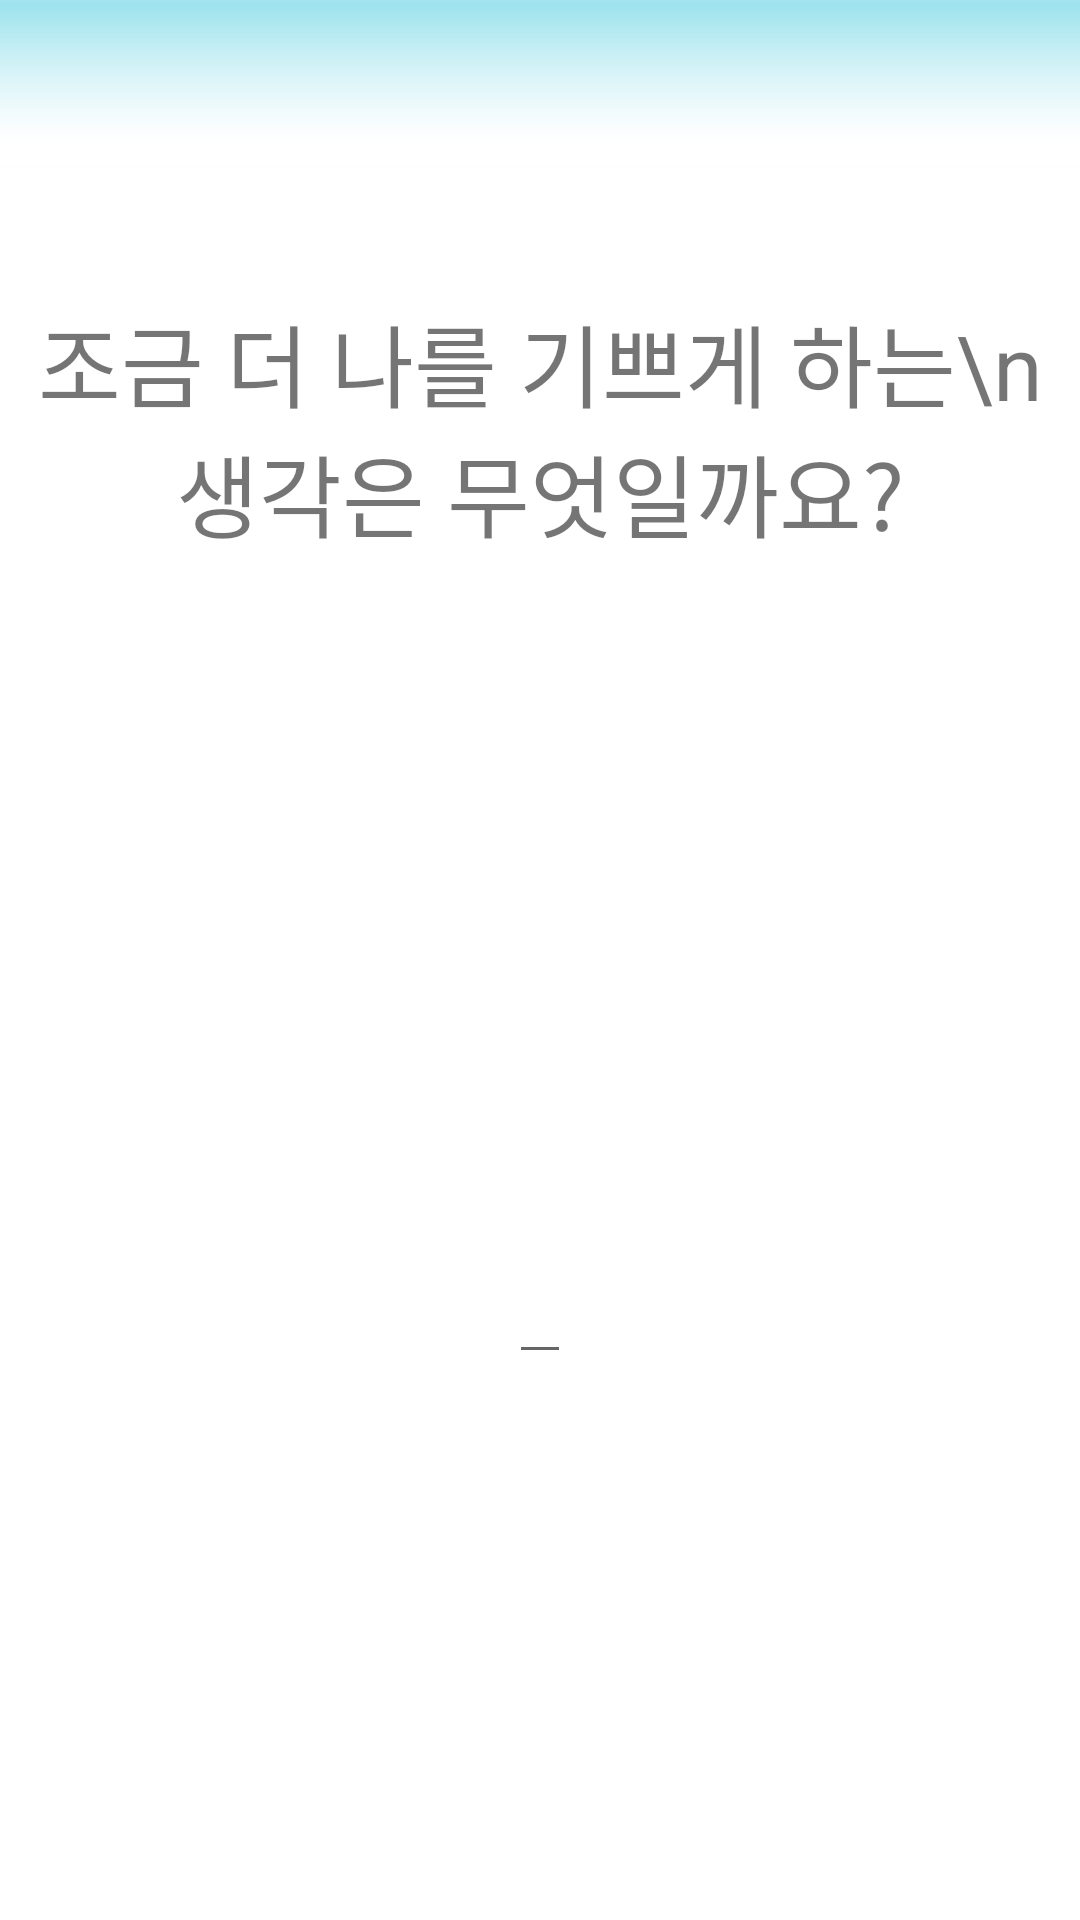

Here is an Android app screen rendered from its layout file. Give the layout XML and the strings, colors and styles it references.
<!-- AndroidManifest.xml: application theme AppTheme -->
<!-- res/layout/activity_sm_activity_8.xml -->
<?xml version="1.0" encoding="utf-8"?>
<RelativeLayout xmlns:android="http://schemas.android.com/apk/res/android"
    xmlns:app="http://schemas.android.com/apk/res-auto"
    xmlns:tools="http://schemas.android.com/tools"
    android:layout_width="match_parent"
    android:layout_height="match_parent"
    android:fitsSystemWindows="true"
    tools:context="com.example.nj.myapplication.SM_Activity.SM_Activity_8"
    android:background="@color/white">

    <android.support.design.widget.AppBarLayout
        android:layout_width="match_parent"
        android:layout_height="wrap_content"
        android:theme="@style/AppTheme.AppBarOverlay"
        android:id="@+id/view6">

        <android.support.v7.widget.Toolbar
            android:id="@+id/sm_8_toolbar"
            android:layout_width="match_parent"
            android:layout_height="?attr/actionBarSize"
            android:background="@drawable/sm_titlebar"
            app:popupTheme="@style/AppTheme.PopupOverlay" />

    </android.support.design.widget.AppBarLayout>

    <TextView
        android:layout_width="wrap_content"
        android:layout_height="wrap_content"
        android:text="조금 더 나를 기쁘게 하는\n생각은 무엇일까요?"
        android:id="@+id/textView22"
        android:layout_marginTop="43dp"
        android:textSize="30dp"
        android:gravity="center"
        android:layout_below="@+id/view6"
        android:layout_centerHorizontal="true" />

    <ImageView
        android:layout_width="wrap_content"
        android:layout_height="wrap_content"
        android:id="@+id/sm_8_box"
        android:layout_below="@+id/textView22"
        android:layout_centerHorizontal="true"
        android:layout_marginTop="30dp" />

    <ImageView
        android:layout_width="wrap_content"
        android:layout_height="wrap_content"
        android:id="@+id/sm_8_pic"
        android:layout_below="@+id/sm_8_box"
        android:layout_centerHorizontal="true" />
    <ImageButton
        android:layout_width="wrap_content"
        android:layout_height="wrap_content"
        android:id="@+id/sm_8_back"
        android:layout_alignParentBottom="true"
        android:layout_alignParentLeft="true"
        android:layout_alignParentStart="true"
        android:background="@color/transparent"
        android:layout_margin="15dp" />

    <ImageButton
        android:layout_width="wrap_content"
        android:layout_height="wrap_content"
        android:id="@+id/sm_8_next"
        android:layout_alignParentBottom="true"
        android:layout_margin="15dp"
        android:background="@color/transparent"
        android:layout_alignParentRight="true" />

    <EditText
        android:layout_width="wrap_content"
        android:layout_height="wrap_content"
        android:id="@+id/sm_8_textfield"
        android:layout_below="@+id/textView22"
        android:layout_centerHorizontal="true"
        android:layout_marginLeft="150dp"
        android:layout_marginRight="150dp"
        android:minLines="12"
        android:layout_marginTop="0dp" />

    />


</RelativeLayout>
<!-- resources referenced by this layout -->
<resources>
  <color name="transparent">#00000000</color>
  <color name="white">#ffffff</color>
  <!-- drawable sm_titlebar: png bitmap (drawable, 11996 bytes) -->
  <style name="AppTheme.AppBarOverlay" parent="ThemeOverlay.AppCompat.Dark.ActionBar" />
  <style name="AppTheme.PopupOverlay" parent="ThemeOverlay.AppCompat.Light" />
  <style name="AppTheme" parent="Theme.AppCompat.Light">
          
      </style>
</resources>
